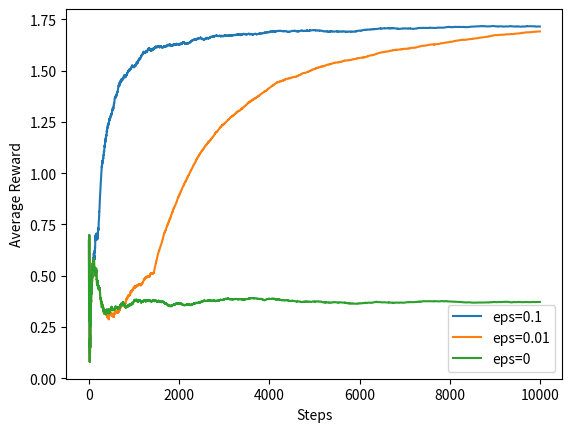

Here is the Python script that generated this plot:
### K-Armed Bandit
# Replication of p.29 of Reinforcement Learning: An Introduction,
# (Sutton and Barto, 2018)

# =============================================================================
# Import libraries
# =============================================================================
import numpy as np
import matplotlib.pyplot as plt

# =============================================================================
# Create the simple bandit algorithm
# =============================================================================
def bandit(K,steps,eps,initialVal,UCB):
    # INPUT: K - number of bandits
    #        steps - number of updating steps 
    #        eps - probability of taking a random action (for exploration)
    #        initialVal - initial Q values
    #        UCB - setting to 0 will implement eps-greedy algorithm
    #              setting to >0 will implement UCB algorithm with UCB being
    #              the degree of exploration parameter
    
    # OUTPUT: will output an array of the rolling mean reward and
    #         the best expected reward value  
    
    # error catching
    if UCB < 0:
        print('UCB argument must be >= 0')
        return
    
    np.random.seed(200)
    # parameter initialisation
    means = np.random.normal(0,1,K) # Means for each bandit
    bestExpVal = max(means)
    Q = np.zeros(K) + initialVal
    N = np.zeros(K, dtype=int) # initialise Q values and counts
    
    RHistory = np.zeros(steps)
    for i in range(steps):
        
        if UCB == 0: # choose action according to eps-greedy algorithm
            unif = np.random.uniform()
            if unif < eps:
               A = np.random.randint(0,K) 
            else:
                argmaxInd = np.where(Q == max(Q))[0]
                A = np.random.choice(argmaxInd,1)
        else: # choose action according to UCB method
            if 0 in N:
                zeroInd = np.where(N == 0)[0]
                A = np.random.choice(zeroInd,1)
            else:
                UCBArray = Q + UCB*np.sqrt(np.log(i+1)/N)
                argMaxInd = np.where(UCBArray == max(UCBArray))[0]
                A = np.random.choice(argMaxInd,1)
                
        R = np.random.normal(means[A],1,1) # sample reward from the chosen action
        # update rolling mean of rewards
        if i == 0 :
            RHistory[i] = R
        else:
            RHistory[i] = RHistory[i-1] + 1/(i+1) * (R-RHistory[i-1])
        # update state visit count and the Q value for chosen action A
        N[A] += 1
        Q[A] += 1/N[A] * (R-Q[A])
        
    print('\nEpsilon = ', eps)
    print('Means: ',means)
    print('\nEstimated means: ',Q)
    print('\nTrials for each bandit: ',N)
    
    return([RHistory,bestExpVal])

# =============================================================================
# Run the algorithm and plot average reward curves
# =============================================================================
b1 = bandit(K=10, steps=10000, eps=0.1, initialVal=0, UCB=0)
b2 = bandit(K=10, steps=10000, eps=0.01, initialVal=0, UCB=0)
b3 = bandit(K=10, steps=10000, eps=0, initialVal=0, UCB=0) # greedy

# plot average reward curves for each epsilon
plt.plot(b1[0], label='eps=0.1')
plt.plot(b2[0], label='eps=0.01')
plt.plot(b3[0], label='eps=0')
plt.xlabel('Steps'); plt.ylabel('Average Reward')
plt.legend()
plt.show()
print('Optimal action mean reward = ', b1[1])

